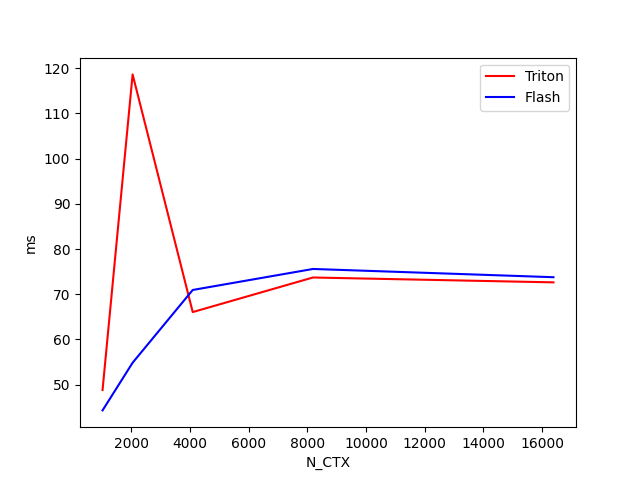

Data behind this chart, as committed beside it:
N_CTX, Triton, Flash
1024, 48.8, 44.3
2048, 118.6, 54.8
4096, 66.1, 70.9
8192, 73.7, 75.6
16384, 72.6, 73.8
